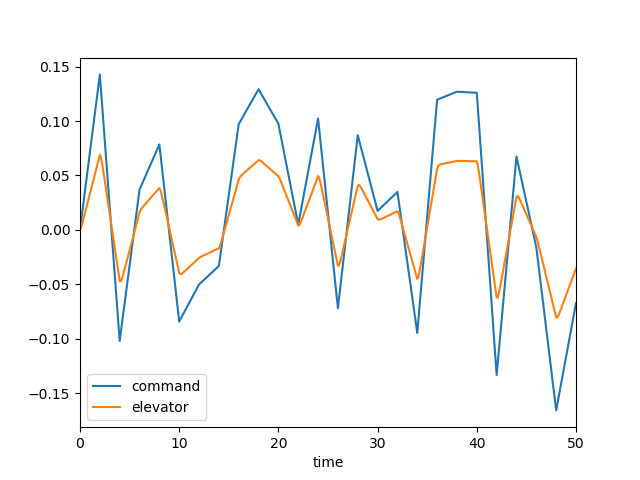

The data file committed next to this chart (first rows):
, time, dec, de, mode, u, w, q, theta
0, 0.0, 0.0, 0.0, 2.0, 0.0, 0.0, 0.0, 0.0
1, 0.1, 0.007142, 0.001966, 2.0, 0.0001982, -0.002755, -0.0001195, -3.860184733639471e-06
2, 0.2, 0.01428, 0.004947, 2.0, 0.001058, -0.01547, -0.000507, -3.261845631641336e-05
3, 0.3, 0.02143, 0.008301, 2.0, 0.00299, -0.04484, -0.001178, -0.0001145
4, 0.4, 0.02857, 0.01179, 2.0, 0.006353, -0.09636, -0.0021, -0.0002764
5, 0.5, 0.03571, 0.01533, 2.0, 0.01145, -0.1741, -0.003225, -0.000541
6, 0.6, 0.04285, 0.01889, 2.0, 0.01854, -0.2809, -0.004499, -0.000926
7, 0.7, 0.04999, 0.02246, 2.0, 0.02783, -0.418, -0.005874, -0.001444
8, 0.8, 0.05713, 0.02603, 2.0, 0.03946, -0.5859, -0.007302, -0.002102
9, 0.9, 0.06428, 0.0296, 2.0, 0.05355, -0.7839, -0.008743, -0.002904
10, 1.0, 0.07142, 0.03317, 2.0, 0.07018, -1.011, -0.01016, -0.00385
11, 1.1, 0.07856, 0.03674, 2.0, 0.08937, -1.264, -0.01153, -0.004935
12, 1.2, 0.0857, 0.04031, 2.0, 0.1111, -1.542, -0.01283, -0.006154
13, 1.3, 0.09284, 0.04388, 2.0, 0.1355, -1.84, -0.01403, -0.007497
14, 1.4, 0.09998, 0.04745, 2.0, 0.1623, -2.158, -0.01514, -0.008957
15, 1.5, 0.1071, 0.05102, 2.0, 0.1917, -2.49, -0.01613, -0.01052
16, 1.6, 0.1143, 0.0546, 2.0, 0.2234, -2.835, -0.01702, -0.01218
17, 1.7, 0.1214, 0.05817, 2.0, 0.2576, -3.188, -0.01779, -0.01392
18, 1.8, 0.1286, 0.06174, 2.0, 0.294, -3.549, -0.01846, -0.01573
19, 1.9, 0.1357, 0.06531, 2.0, 0.3326, -3.913, -0.01903, -0.01761
20, 2.0, 0.1428, 0.06888, 2.0, 0.3734, -4.279, -0.01951, -0.01954
21, 2.1, 0.1306, 0.06711, 2.0, 0.4157, -4.637, -0.01958, -0.0215
22, 2.2, 0.1184, 0.0626, 2.0, 0.4583, -4.967, -0.01886, -0.02343
23, 2.3, 0.1061, 0.05707, 2.0, 0.5001, -5.249, -0.01731, -0.02524
24, 2.4, 0.09388, 0.05116, 2.0, 0.5399, -5.466, -0.01503, -0.02687
25, 2.5, 0.08164, 0.04512, 2.0, 0.577, -5.607, -0.01216, -0.02823
26, 2.6, 0.0694, 0.03903, 2.0, 0.6106, -5.664, -0.008858, -0.02928
27, 2.7, 0.05716, 0.03293, 2.0, 0.6403, -5.634, -0.005268, -0.02999
28, 2.8, 0.04493, 0.02681, 2.0, 0.6655, -5.514, -0.001523, -0.03033
29, 2.9, 0.03269, 0.02069, 2.0, 0.686, -5.308, 0.002261, -0.0303
30, 3.0, 0.02045, 0.01457, 2.0, 0.7016, -5.018, 0.005981, -0.02988
31, 3.1, 0.008209, 0.008454, 2.0, 0.7123, -4.651, 0.009555, -0.02911
32, 3.2, -0.00403, 0.002335, 2.0, 0.7181, -4.215, 0.01292, -0.02798
33, 3.3, -0.01627, -0.003784, 2.0, 0.7189, -3.716, 0.01602, -0.02653
34, 3.4, -0.02851, -0.009904, 2.0, 0.715, -3.166, 0.01883, -0.02479
35, 3.5, -0.04075, -0.01602, 2.0, 0.7066, -2.571, 0.02132, -0.02278
36, 3.6, -0.05298, -0.02214, 2.0, 0.6938, -1.941, 0.02349, -0.02053
37, 3.7, -0.06522, -0.02826, 2.0, 0.6769, -1.285, 0.02535, -0.01809
38, 3.8, -0.07746, -0.03438, 2.0, 0.6561, -0.6099, 0.02689, -0.01547
39, 3.9, -0.0897, -0.0405, 2.0, 0.6315, 0.07646, 0.02816, -0.01272
40, 4.0, -0.1019, -0.04662, 2.0, 0.6035, 0.7678, 0.02916, -0.009853
41, 4.1, -0.09499, -0.04746, 2.0, 0.5727, 1.451, 0.0296, -0.006908
42, 4.2, -0.08805, -0.04557, 2.0, 0.5406, 2.102, 0.02913, -0.003963
43, 4.3, -0.0811, -0.04268, 2.0, 0.5084, 2.7, 0.02772, -0.001113
44, 4.4, -0.07416, -0.03942, 2.0, 0.4771, 3.226, 0.0255, 0.001554
45, 4.5, -0.06721, -0.03603, 2.0, 0.4478, 3.668, 0.02263, 0.003966
46, 4.6, -0.06027, -0.03258, 2.0, 0.4211, 4.016, 0.01928, 0.006065
47, 4.7, -0.05332, -0.02912, 2.0, 0.3976, 4.267, 0.01562, 0.007812
48, 4.8, -0.04637, -0.02565, 2.0, 0.3778, 4.419, 0.01178, 0.009183
49, 4.9, -0.03943, -0.02218, 2.0, 0.3619, 4.474, 0.007901, 0.01017
50, 5.0, -0.03248, -0.01871, 2.0, 0.3501, 4.437, 0.004094, 0.01077
51, 5.1, -0.02554, -0.01524, 2.0, 0.3425, 4.315, 0.0004507, 0.01099
52, 5.2, -0.01859, -0.01176, 2.0, 0.339, 4.116, -0.002957, 0.01086
53, 5.3, -0.01165, -0.008291, 2.0, 0.3395, 3.848, -0.006074, 0.01041
54, 5.4, -0.0047, -0.004818, 2.0, 0.3439, 3.523, -0.008864, 0.00966
55, 5.5, 0.002246, -0.001346, 2.0, 0.3518, 3.148, -0.01131, 0.008649
56, 5.6, 0.009192, 0.002127, 2.0, 0.3632, 2.735, -0.01339, 0.007411
57, 5.7, 0.01614, 0.0056, 2.0, 0.3775, 2.293, -0.01512, 0.005983
58, 5.8, 0.02308, 0.009073, 2.0, 0.3947, 1.83, -0.01652, 0.004398
59, 5.9, 0.03003, 0.01255, 2.0, 0.4145, 1.355, -0.01759, 0.00269
... 441 more rows
